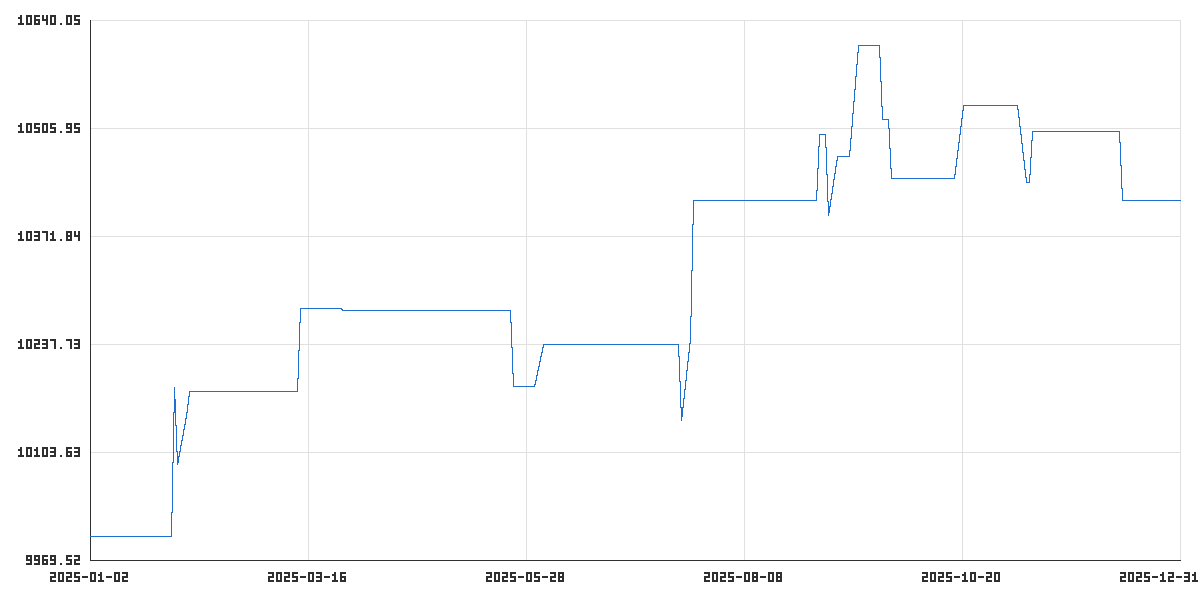

Values plotted in this chart, from the file beside it:
time_utc, balance, equity
2025-01-02T22:00:00Z, 10000, 10000
2025-01-03T22:00:00Z, 10000, 10000
2025-01-06T22:00:00Z, 10000, 10000
2025-01-07T22:00:00Z, 10000, 10000
2025-01-08T22:00:00Z, 10000, 10000
2025-01-09T22:00:00Z, 10000, 10000
2025-01-10T22:00:00Z, 10000, 10000
2025-01-13T22:00:00Z, 10000, 10000
2025-01-14T22:00:00Z, 10000, 10000
2025-01-15T22:00:00Z, 10000, 10000
2025-01-16T22:00:00Z, 10000, 10000
2025-01-17T22:00:00Z, 10000, 10000
2025-01-20T20:00:00Z, 10000, 10000
2025-01-21T22:00:00Z, 10000, 10000
2025-01-22T22:00:00Z, 10000, 10000
2025-01-23T22:00:00Z, 10000, 10000
2025-01-24T22:00:00Z, 10000, 10000
2025-01-27T22:00:00Z, 10000, 10000
2025-01-28T22:00:00Z, 10000, 10000
2025-01-29T22:00:00Z, 10000, 10000
2025-01-30T22:00:00Z, 10185, 10185
2025-01-31T22:00:00Z, 10090, 10090
2025-02-03T22:00:00Z, 10151, 10151
2025-02-04T22:00:00Z, 10180, 10180
2025-02-05T22:00:00Z, 10180, 10180
2025-02-06T22:00:00Z, 10180, 10180
2025-02-07T22:00:00Z, 10180, 10180
2025-02-10T22:00:00Z, 10180, 10180
2025-02-11T22:00:00Z, 10180, 10180
2025-02-12T22:00:00Z, 10180, 10180
2025-02-13T22:00:00Z, 10180, 10180
2025-02-14T22:00:00Z, 10180, 10180
2025-02-17T20:00:00Z, 10180, 10180
2025-02-18T22:00:00Z, 10180, 10180
2025-02-19T22:00:00Z, 10180, 10180
2025-02-20T22:00:00Z, 10180, 10180
2025-02-21T22:00:00Z, 10180, 10180
2025-02-24T22:00:00Z, 10180, 10180
2025-02-25T22:00:00Z, 10180, 10180
2025-02-26T22:00:00Z, 10180, 10180
2025-02-27T22:00:00Z, 10180, 10180
2025-02-28T22:00:00Z, 10180, 10180
2025-03-03T22:00:00Z, 10180, 10180
2025-03-04T22:00:00Z, 10180, 10180
2025-03-05T22:00:00Z, 10180, 10180
2025-03-06T22:00:00Z, 10180, 10180
2025-03-07T22:00:00Z, 10180, 10180
2025-03-10T23:00:00Z, 10180, 10180
2025-03-11T23:00:00Z, 10180, 10180
2025-03-12T23:00:00Z, 10180, 10180
2025-03-13T23:00:00Z, 10283, 10283
2025-03-14T21:00:00Z, 10283, 10283
2025-03-17T23:00:00Z, 10283, 10283
2025-03-18T23:00:00Z, 10283, 10283
2025-03-19T23:00:00Z, 10283, 10283
2025-03-20T23:00:00Z, 10283, 10283
2025-03-21T21:00:00Z, 10283, 10283
2025-03-24T23:00:00Z, 10283, 10283
2025-03-25T23:00:00Z, 10283, 10283
2025-03-26T23:00:00Z, 10283, 10283
... 198 more rows
